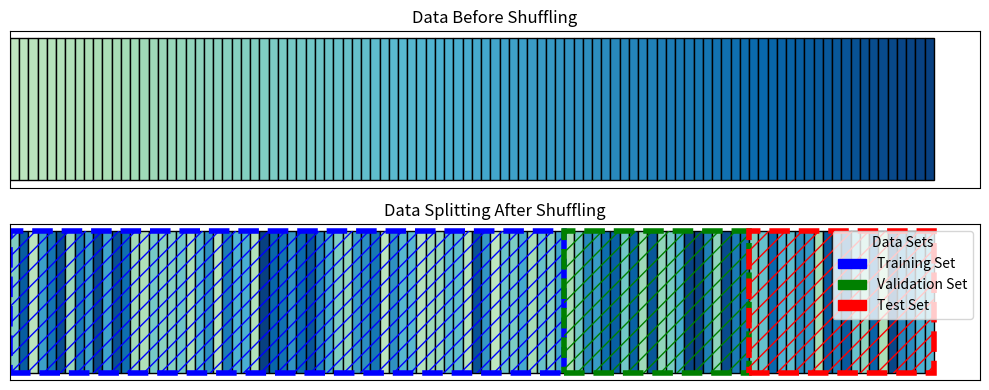

The matplotlib source for this figure:
import numpy as np
import matplotlib.pyplot as plt

# 设置随机种子以确保可重复性
np.random.seed(0)

# 定义单元格数量
n = 100

# 定义方格的高度和宽度比例
cell_height = 0.1
cell_width = 1 / n

# 创建一个长方形代表原数据集
colors = plt.cm.GnBu(np.linspace(0.3, 1, n))

# 创建一个长方形
fig, axs = plt.subplots(2, 1, figsize=(10, 4))

# 绘制打乱前的数据集分割
for i in range(n):
    axs[0].barh(0, cell_width, left=i * cell_width, height=cell_height, color=colors[i], edgecolor='black')

# 去掉坐标轴刻度
axs[0].set_xticks([])
axs[0].set_yticks([])

# 添加标题
axs[0].set_title('Data Before Shuffling')

# 打乱数据集
indices = np.arange(n)
np.random.shuffle(indices)

# 绘制打乱后的数据集分割
for i, idx in enumerate(indices):
    axs[1].barh(0, cell_width, left=i * cell_width, height=cell_height, color=colors[idx], edgecolor='black')

# 在打乱后的图上方绘制三个方框
# 假设前60%为训练集，接下来20%为验证集，最后20%为测试集
train_ratio = 0.6
val_ratio = 0.2
test_ratio = 0.2

train_end = int(train_ratio * n)
val_end = train_end + int(val_ratio * n)

axs[1].add_patch(plt.Rectangle((0, -cell_height/2), train_ratio, cell_height, fill=False, edgecolor='blue', linewidth=4, linestyle='--', hatch='//'))
axs[1].add_patch(plt.Rectangle((train_ratio, -cell_height/2), val_ratio, cell_height, fill=False, edgecolor='green', linewidth=4, linestyle='--', hatch='//'))
axs[1].add_patch(plt.Rectangle((val_end/n, -cell_height/2), test_ratio, cell_height, fill=False, edgecolor='red', linewidth=4, linestyle='--', hatch='//'))

# 添加图例
handles = [
    plt.Rectangle((0,0),1,1, color='blue'),
    plt.Rectangle((0,0),1,1, color='green'),
    plt.Rectangle((0,0),1,1, color='red')
]
labels = ['Training Set', 'Validation Set', 'Test Set']
axs[1].legend(handles, labels, title="Data Sets", loc='upper right')

# 去掉坐标轴刻度
axs[1].set_xticks([])
axs[1].set_yticks([])

# 添加标题
axs[1].set_title('Data Splitting After Shuffling')

# 显示图形
plt.tight_layout()
plt.show()
